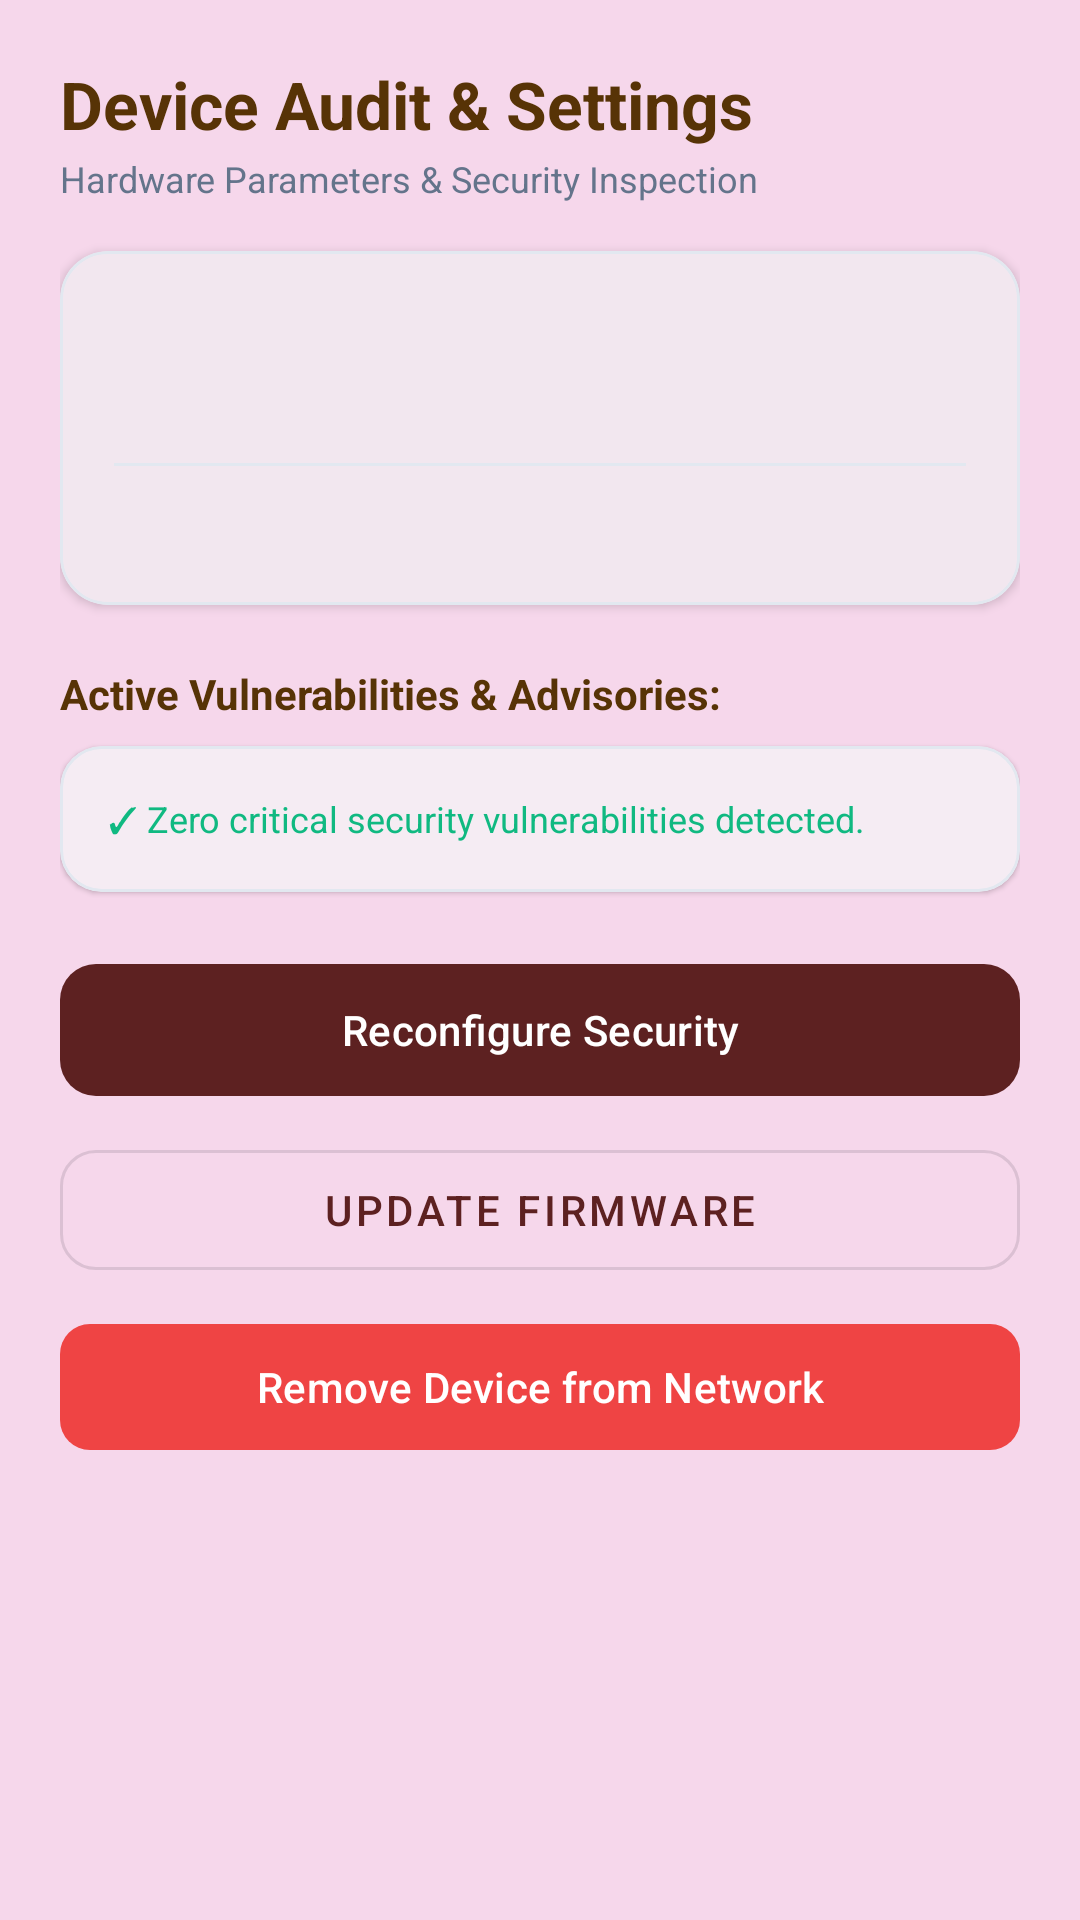

Write the Android layout XML for this screen, with the resource values it uses.
<!-- AndroidManifest.xml: application theme Theme.SecureHomes -->
<!-- res/layout/activity_device_details.xml -->
<?xml version="1.0" encoding="utf-8"?>
<ScrollView xmlns:android="http://schemas.android.com/apk/res/android"
    xmlns:app="http://schemas.android.com/apk/res-auto"
    android:layout_width="match_parent"
    android:layout_height="match_parent"
    android:background="@color/bg_main"
    android:fillViewport="true">

    <LinearLayout
        android:layout_width="match_parent"
        android:layout_height="wrap_content"
        android:orientation="vertical"
        android:padding="20dp">

        <TextView
            android:layout_width="wrap_content"
            android:layout_height="wrap_content"
            android:text="Device Audit &amp; Settings"
            android:textColor="@color/text_primary"
            android:textSize="22sp"
            android:textStyle="bold" />

        <TextView
            android:id="@+id/tvDetailSubtitle"
            android:layout_width="wrap_content"
            android:layout_height="wrap_content"
            android:layout_marginTop="2dp"
            android:text="Hardware Parameters &amp; Security Inspection"
            android:textColor="@color/text_secondary"
            android:textSize="12sp" />

        
        <com.google.android.material.card.MaterialCardView
            android:layout_width="match_parent"
            android:layout_height="wrap_content"
            android:layout_marginTop="16dp"
            app:cardCornerRadius="16dp"
            app:cardElevation="2dp"
            app:strokeColor="@color/border"
            app:strokeWidth="1dp">

            <LinearLayout
                android:layout_width="match_parent"
                android:layout_height="wrap_content"
                android:orientation="vertical"
                android:padding="18dp">

                <RelativeLayout
                    android:layout_width="match_parent"
                    android:layout_height="wrap_content">

                    <LinearLayout
                        android:layout_width="wrap_content"
                        android:layout_height="wrap_content"
                        android:orientation="vertical">

                        <TextView
                            android:id="@+id/tvDetailName"
                            android:layout_width="wrap_content"
                            android:layout_height="wrap_content"
                            android:text=""
                            android:textColor="@color/text_primary"
                            android:textSize="18sp"
                            android:textStyle="bold" />

                        <TextView
                            android:id="@+id/tvDetailCategoryModel"
                            android:layout_width="wrap_content"
                            android:layout_height="wrap_content"
                            android:text=""
                            android:textColor="@color/text_secondary"
                            android:textSize="12sp" />
                    </LinearLayout>

                    <TextView
                        android:id="@+id/tvDetailScore"
                        android:layout_width="wrap_content"
                        android:layout_height="wrap_content"
                        android:layout_alignParentEnd="true"
                        android:text=""
                        android:textColor="@color/success"
                        android:textSize="22sp"
                        android:textStyle="bold" />
                </RelativeLayout>

                <View
                    android:layout_width="match_parent"
                    android:layout_height="1dp"
                    android:layout_marginTop="12dp"
                    android:layout_marginBottom="12dp"
                    android:background="@color/border" />

                <TextView
                    android:id="@+id/tvDetailParams"
                    android:layout_width="match_parent"
                    android:layout_height="wrap_content"
                    android:lineSpacingExtra="4dp"
                    android:text=""
                    android:textColor="@color/text_primary"
                    android:textSize="12sp" />
            </LinearLayout>
        </com.google.android.material.card.MaterialCardView>

        
        <TextView
            android:layout_width="wrap_content"
            android:layout_height="wrap_content"
            android:layout_marginTop="20dp"
            android:text="Active Vulnerabilities &amp; Advisories:"
            android:textColor="@color/text_primary"
            android:textSize="14sp"
            android:textStyle="bold" />

        <com.google.android.material.card.MaterialCardView
            android:layout_width="match_parent"
            android:layout_height="wrap_content"
            android:layout_marginTop="8dp"
            app:cardCornerRadius="14dp"
            app:cardElevation="1dp"
            app:strokeColor="@color/border"
            app:strokeWidth="1dp">

            <TextView
                android:id="@+id/tvDetailVulns"
                android:layout_width="match_parent"
                android:layout_height="wrap_content"
                android:padding="16dp"
                android:text="✓ Zero critical security vulnerabilities detected."
                android:textColor="@color/success"
                android:textSize="12sp" />
        </com.google.android.material.card.MaterialCardView>

        
        <com.google.android.material.button.MaterialButton
            android:id="@+id/btnReconfigure"
            android:layout_width="match_parent"
            android:layout_height="52dp"
            android:layout_marginTop="20dp"
            android:text="Reconfigure Security"
            app:cornerRadius="12dp" />

        <com.google.android.material.button.MaterialButton
            android:id="@+id/btnUpdateFirmware"
            style="@style/Widget.MaterialComponents.Button.OutlinedButton"
            android:layout_width="match_parent"
            android:layout_height="52dp"
            android:layout_marginTop="8dp"
            android:text="Update Firmware"
            app:cornerRadius="12dp" />

        <com.google.android.material.button.MaterialButton
            android:id="@+id/btnDeleteDevice"
            android:layout_width="match_parent"
            android:layout_height="50dp"
            android:layout_marginTop="8dp"
            android:text="Remove Device from Network"
            android:textColor="@color/white"
            app:backgroundTint="@color/danger"
            app:cornerRadius="10dp" />

    </LinearLayout>
</ScrollView>
<!-- resources referenced by this layout -->
<resources>
  <color name="bg_main">#F6D7EB</color>
  <color name="border">#E2E8F0</color>
  <color name="danger">#EF4444</color>
  <color name="success">#10B981</color>
  <color name="text_primary">#573306</color>
  <color name="text_secondary">#64748B</color>
  <color name="white">#FFFFFF</color>
  <style name="Theme.SecureHomes" parent="Theme.Material3.DayNight.NoActionBar">
          <item name="colorPrimary">@color/primary</item>
          <item name="colorPrimaryVariant">@color/primary_dark</item>
          <item name="colorOnPrimary">@color/white</item>
          <item name="colorSecondary">@color/secondary</item>
          <item name="android:statusBarColor">@color/bg_main</item>
          <item name="android:windowLightStatusBar">true</item>
          <item name="android:windowBackground">#E4A5DF</item>
      </style>
  <color name="primary">#5D2121</color>
  <color name="primary_dark">#8A2323</color>
  <color name="secondary">#475569</color>
</resources>
